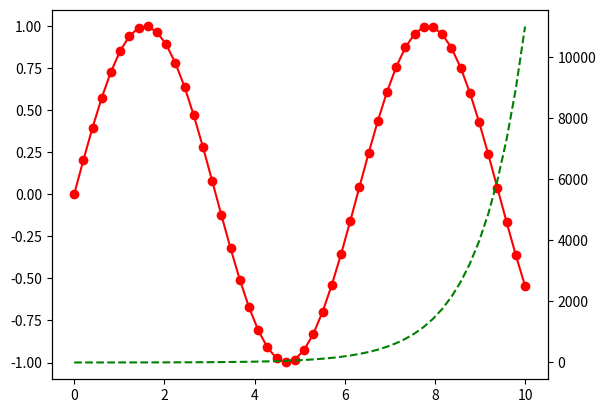

Here is the Python script that generated this plot:
import matplotlib.pyplot as plt
import numpy as np

x = np.linspace(0, 10, 50)
sinus = np.sin(x)
sinhs = np.sinh(x)
fig, ax = plt.subplots()
ax.plot(x, sinus, "r-o")
ax2 = ax.twinx()
ax2.plot(x, sinhs, "g--")
plt.show()

